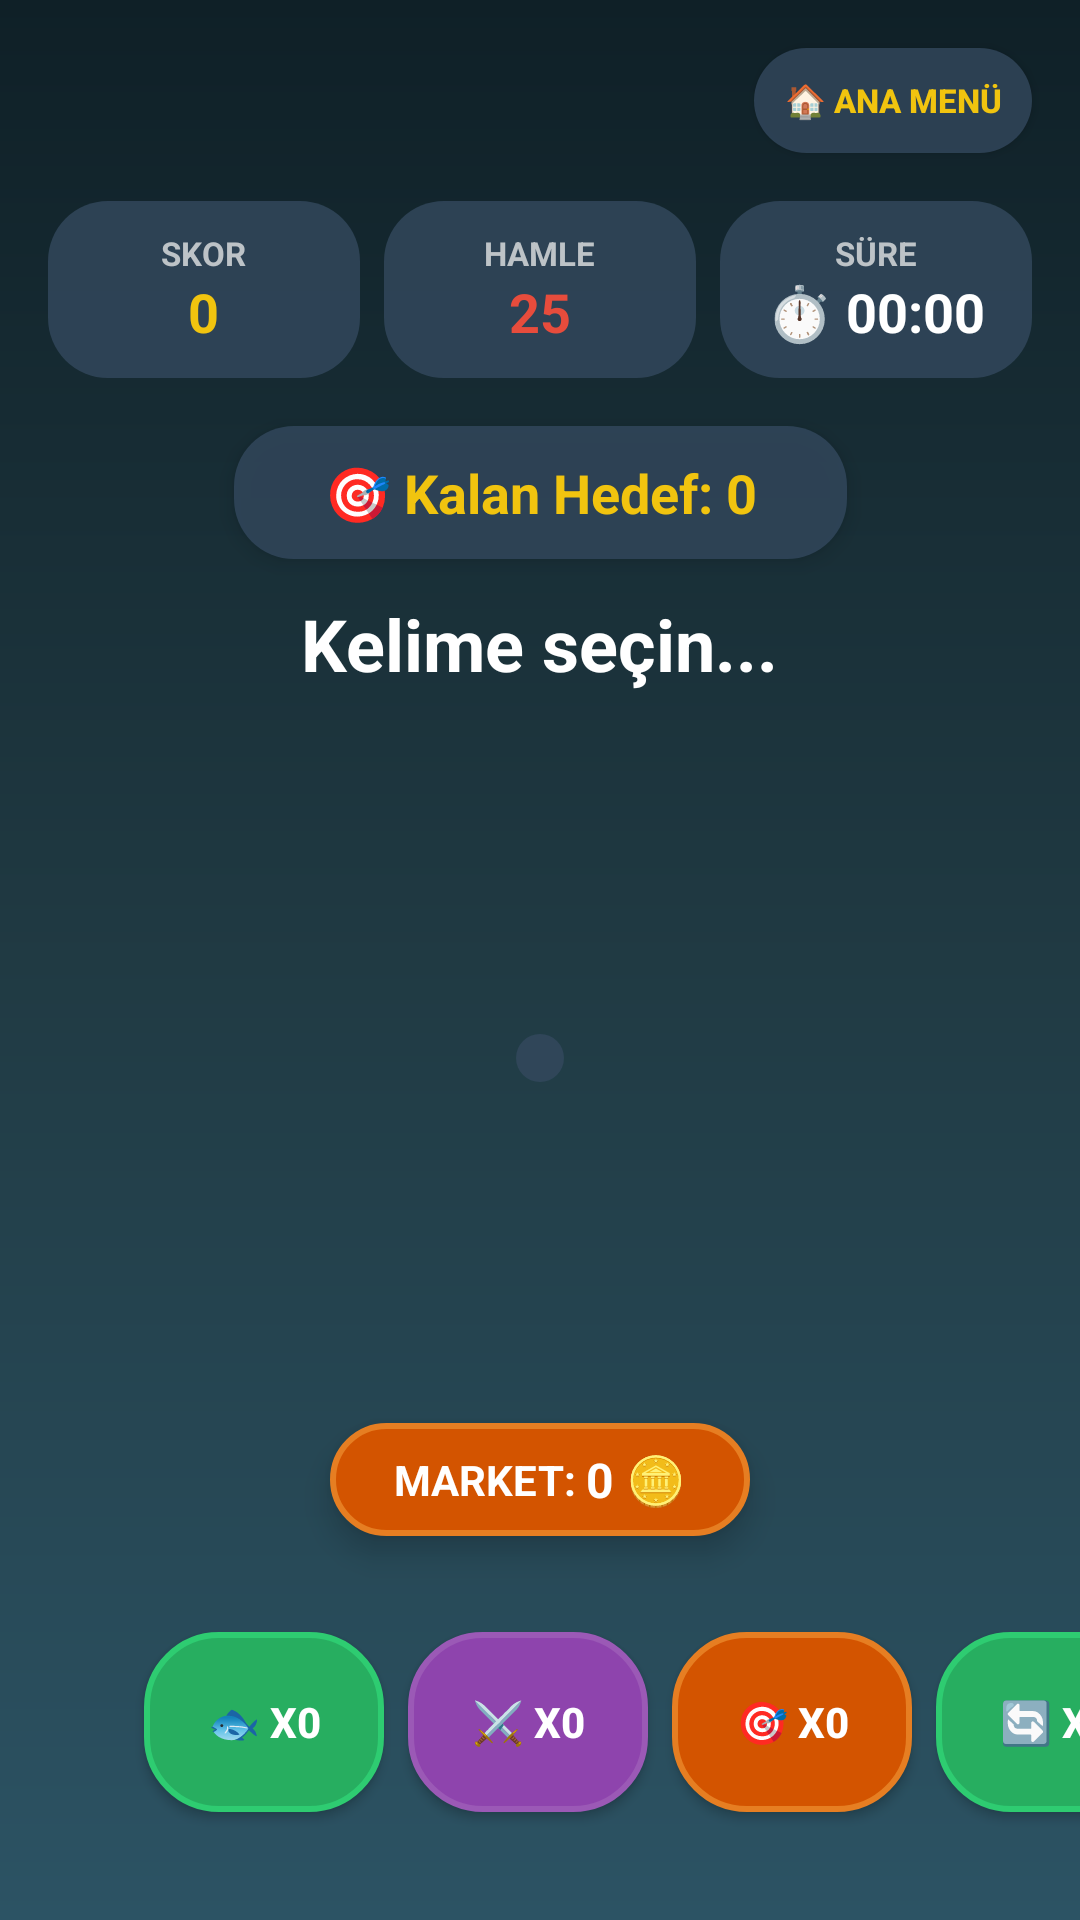

Reconstruct the res/layout file that produces this screen, plus the resources it refers to.
<!-- AndroidManifest.xml: application theme Theme.WordCrushMobil -->
<!-- res/layout/activity_oyun_ekrani.xml -->
<?xml version="1.0" encoding="utf-8"?>
<androidx.constraintlayout.widget.ConstraintLayout xmlns:android="http://schemas.android.com/apk/res/android"
    xmlns:app="http://schemas.android.com/apk/res-auto"
    android:layout_width="match_parent"
    android:layout_height="match_parent"
    android:background="@drawable/bg_modern_arkaplan"
    android:clipChildren="false"
    android:clipToPadding="false"
    android:padding="16dp">

    <androidx.appcompat.widget.AppCompatButton
        android:id="@+id/btnAnaMenuyeDon"
        android:layout_width="wrap_content"
        android:layout_height="35dp"
        android:background="@drawable/bg_panel_modern"
        android:text="🏠 ANA MENÜ"
        android:textColor="#F1C40F"
        android:textSize="11sp"
        android:textStyle="bold"
        android:paddingStart="10dp"
        android:paddingEnd="10dp"
        android:elevation="4dp"
        app:layout_constraintTop_toTopOf="parent"
        app:layout_constraintEnd_toEndOf="parent" />

    <LinearLayout
        android:id="@+id/llStats"
        android:layout_width="0dp"
        android:layout_height="wrap_content"
        android:layout_marginTop="16dp"
        android:orientation="horizontal"
        android:gravity="center_vertical"
        android:weightSum="3"
        app:layout_constraintTop_toBottomOf="@+id/btnAnaMenuyeDon"
        app:layout_constraintStart_toStartOf="parent"
        app:layout_constraintEnd_toEndOf="parent">

        <LinearLayout
            android:layout_width="0dp"
            android:layout_height="wrap_content"
            android:layout_weight="1"
            android:layout_marginEnd="4dp"
            android:background="@drawable/bg_panel_modern"
            android:gravity="center"
            android:orientation="vertical"
            android:padding="10dp">
            <TextView android:layout_width="wrap_content" android:text="SKOR" android:textColor="#BDC3C7" android:textSize="11sp" android:textStyle="bold" android:layout_height="wrap_content"/>
            <TextView android:id="@+id/tvSkor" android:layout_width="wrap_content" android:text="0" android:textColor="#F1C40F" android:textSize="18sp" android:textStyle="bold" android:layout_height="wrap_content"/>
        </LinearLayout>

        <LinearLayout
            android:layout_width="0dp"
            android:layout_height="wrap_content"
            android:layout_weight="1"
            android:layout_marginStart="4dp"
            android:layout_marginEnd="4dp"
            android:background="@drawable/bg_panel_modern"
            android:gravity="center"
            android:orientation="vertical"
            android:padding="10dp">
            <TextView android:layout_width="wrap_content" android:text="HAMLE" android:textColor="#BDC3C7" android:textSize="11sp" android:textStyle="bold" android:layout_height="wrap_content"/>
            <TextView android:id="@+id/tvHamle" android:layout_width="wrap_content" android:text="25" android:textColor="#E74C3C" android:textSize="18sp" android:textStyle="bold" android:layout_height="wrap_content"/>
        </LinearLayout>

        <LinearLayout
            android:layout_width="0dp"
            android:layout_height="wrap_content"
            android:layout_weight="1"
            android:layout_marginStart="4dp"
            android:background="@drawable/bg_panel_modern"
            android:gravity="center"
            android:orientation="vertical"
            android:padding="10dp">
            <TextView android:layout_width="wrap_content" android:text="SÜRE" android:textColor="#BDC3C7" android:textSize="11sp" android:textStyle="bold" android:layout_height="wrap_content"/>
            <TextView android:id="@+id/tvSure" android:layout_width="wrap_content" android:text="⏱️ 00:00" android:textColor="#FFFFFF" android:textSize="18sp" android:textStyle="bold" android:layout_height="wrap_content"/>
        </LinearLayout>
    </LinearLayout>

    <LinearLayout
        android:id="@+id/llHedef"
        android:layout_width="wrap_content"
        android:layout_height="wrap_content"
        android:layout_marginTop="16dp"
        android:gravity="center"
        android:orientation="horizontal"
        app:layout_constraintTop_toBottomOf="@+id/llStats"
        app:layout_constraintStart_toStartOf="parent"
        app:layout_constraintEnd_toEndOf="parent">

        <TextView
            android:id="@+id/tvHedefSayaci"
            android:layout_width="wrap_content"
            android:layout_height="wrap_content"
            android:background="@drawable/bg_panel_modern"
            android:paddingStart="30dp"
            android:paddingEnd="30dp"
            android:paddingTop="10dp"
            android:paddingBottom="10dp"
            android:text="🎯 Kalan Hedef: 0"
            android:textColor="#F1C40F"
            android:textSize="18sp"
            android:textStyle="bold"
            android:elevation="4dp" />
    </LinearLayout>

    <TextView
        android:id="@+id/tvSecilenKelime"
        android:layout_width="wrap_content"
        android:layout_height="wrap_content"
        android:layout_marginTop="12dp"
        android:text="Kelime seçin..."
        android:textColor="#FFFFFF"
        android:textSize="24sp"
        android:textStyle="bold"
        app:layout_constraintTop_toBottomOf="@+id/llHedef"
        app:layout_constraintStart_toStartOf="parent"
        app:layout_constraintEnd_toEndOf="parent" />

    <TextView
        android:id="@+id/tvIpucu"
        android:layout_width="wrap_content"
        android:layout_height="wrap_content"
        android:layout_marginTop="4dp"
        android:text=""
        android:textColor="#F1C40F"
        android:textSize="16sp"
        android:textStyle="bold|italic"
        android:visibility="gone"
        app:layout_constraintTop_toBottomOf="@+id/tvSecilenKelime"
        app:layout_constraintStart_toStartOf="parent"
        app:layout_constraintEnd_toEndOf="parent" />

    <GridLayout
        android:id="@+id/gridLayout"
        android:layout_width="wrap_content"
        android:layout_height="wrap_content"
        android:background="@drawable/bg_panel_modern"
        android:padding="8dp"
        app:layout_constraintTop_toBottomOf="@+id/tvIpucu"
        app:layout_constraintBottom_toTopOf="@+id/btnOyunIciMarket"
        app:layout_constraintStart_toStartOf="parent"
        app:layout_constraintEnd_toEndOf="parent" />

    <LinearLayout
        android:id="@+id/btnOyunIciMarket"
        android:layout_width="wrap_content"
        android:layout_height="wrap_content"
        android:minWidth="140dp"
        android:background="@drawable/btn_modern_turuncu"
        android:gravity="center"
        android:orientation="horizontal"
        android:paddingStart="16dp"
        android:paddingEnd="16dp"
        android:paddingTop="8dp"
        android:paddingBottom="8dp"
        android:clickable="true"
        android:focusable="true"
        android:elevation="6dp"
        android:layout_marginBottom="12dp"
        app:layout_constraintBottom_toTopOf="@+id/hsvJokerler"
        app:layout_constraintStart_toStartOf="parent"
        app:layout_constraintEnd_toEndOf="parent">

        <TextView
            android:layout_width="wrap_content"
            android:text="MARKET: "
            android:textColor="#FFFFFF"
            android:textSize="14sp"
            android:textStyle="bold"
            android:layout_height="wrap_content"/>

        <TextView
            android:id="@+id/tvAltin"
            android:layout_width="wrap_content"
            android:text="0 🪙"
            android:textColor="#FFFFFF"
            android:textSize="16sp"
            android:textStyle="bold"
            android:maxLines="1"
            android:ellipsize="end"
            android:layout_height="wrap_content"/>
    </LinearLayout>

    <HorizontalScrollView
        android:id="@+id/hsvJokerler"
        android:layout_width="0dp"
        android:layout_height="100dp"
        android:clipChildren="false"
        android:clipToPadding="false"
        android:scrollbars="none"
        app:layout_constraintBottom_toBottomOf="parent"
        app:layout_constraintStart_toStartOf="parent"
        app:layout_constraintEnd_toEndOf="parent">

        <LinearLayout
            android:layout_width="wrap_content"
            android:layout_height="match_parent"
            android:orientation="horizontal"
            android:gravity="center_vertical"
            android:paddingStart="32dp"
            android:paddingEnd="32dp"
            android:clipChildren="false"
            android:clipToPadding="false">

            <androidx.appcompat.widget.AppCompatButton
                android:id="@+id/btnOyunBalik"
                android:layout_width="80dp"
                android:layout_height="60dp"
                android:layout_marginEnd="8dp"
                android:background="@drawable/btn_modern_yesil"
                android:text="🐟 x0"
                android:textColor="#FFFFFF"
                android:textStyle="bold"/>

            <androidx.appcompat.widget.AppCompatButton
                android:id="@+id/btnOyunIsinKilici"
                android:layout_width="80dp"
                android:layout_height="60dp"
                android:layout_marginEnd="8dp"
                android:background="@drawable/btn_modern_mor"
                android:text="⚔️ x0"
                android:textColor="#FFFFFF"
                android:textStyle="bold"/>

            <androidx.appcompat.widget.AppCompatButton
                android:id="@+id/btnOyunKeskinNisanci"
                android:layout_width="80dp"
                android:layout_height="60dp"
                android:layout_marginEnd="8dp"
                android:background="@drawable/btn_modern_turuncu"
                android:text="🎯 x0"
                android:textColor="#FFFFFF"
                android:textStyle="bold"/>

            <androidx.appcompat.widget.AppCompatButton
                android:id="@+id/btnOyunDegistirme"
                android:layout_width="80dp"
                android:layout_height="60dp"
                android:layout_marginEnd="8dp"
                android:background="@drawable/btn_modern_yesil"
                android:text="🔄 x0"
                android:textColor="#FFFFFF"
                android:textStyle="bold"/>

            <androidx.appcompat.widget.AppCompatButton
                android:id="@+id/btnOyunKaristirma"
                android:layout_width="80dp"
                android:layout_height="60dp"
                android:layout_marginEnd="8dp"
                android:background="@drawable/btn_modern_mor"
                android:text="🔀 x0"
                android:textColor="#FFFFFF"
                android:textStyle="bold"/>

            <androidx.appcompat.widget.AppCompatButton
                android:id="@+id/btnOyunParti"
                android:layout_width="80dp"
                android:layout_height="60dp"
                android:layout_marginEnd="8dp"
                android:background="@drawable/btn_modern_turuncu"
                android:text="🎉 x0"
                android:textColor="#FFFFFF"
                android:textStyle="bold"/>

            <androidx.appcompat.widget.AppCompatButton
                android:id="@+id/btnOyunIpucu"
                android:layout_width="80dp"
                android:layout_height="60dp"
                android:background="@drawable/btn_modern_yesil"
                android:text="💡 x0"
                android:textColor="#FFFFFF"
                android:textStyle="bold"/>

        </LinearLayout>
    </HorizontalScrollView>
</androidx.constraintlayout.widget.ConstraintLayout>
<!-- resources referenced by this layout -->
<resources>
  <!-- drawable bg_modern_arkaplan (drawable) -->
  <?xml version="1.0" encoding="utf-8"?>
  <shape xmlns:android="http://schemas.android.com/apk/res/android"
      android:shape="rectangle">
      <gradient
          android:startColor="#0F2027"
          android:centerColor="#203A43"
          android:endColor="#2C5364"
          android:angle="270" />
  </shape>
  <!-- drawable bg_panel_modern (drawable) -->
  <?xml version="1.0" encoding="utf-8"?>
  <shape xmlns:android="http://schemas.android.com/apk/res/android">
      <solid android:color="#CC34495E" /> <corners android:radius="20dp" />
  </shape>
  <!-- drawable btn_modern_mor (drawable) -->
  <?xml version="1.0" encoding="utf-8"?>
  <shape xmlns:android="http://schemas.android.com/apk/res/android" android:shape="rectangle">
      <solid android:color="#8E44AD" /> <corners android:radius="24dp" /> <stroke android:width="2dp" android:color="#9B59B6" /> </shape>
  <!-- drawable btn_modern_turuncu (drawable) -->
  <?xml version="1.0" encoding="utf-8"?>
  <shape xmlns:android="http://schemas.android.com/apk/res/android" android:shape="rectangle">
      <solid android:color="#D35400" /> <corners android:radius="24dp" /> <stroke android:width="2dp" android:color="#E67E22" /> </shape>
  <!-- drawable btn_modern_yesil (drawable) -->
  <?xml version="1.0" encoding="utf-8"?>
  <shape xmlns:android="http://schemas.android.com/apk/res/android" android:shape="rectangle">
      <solid android:color="#27AE60" /> <corners android:radius="24dp" /> <stroke android:width="2dp" android:color="#2ECC71" /> </shape>
  <style name="Theme.WordCrushMobil" parent="Base.Theme.WordCrushMobil" />
  <style name="Base.Theme.WordCrushMobil" parent="Theme.Material3.DayNight.NoActionBar">
          
          
      </style>
</resources>
